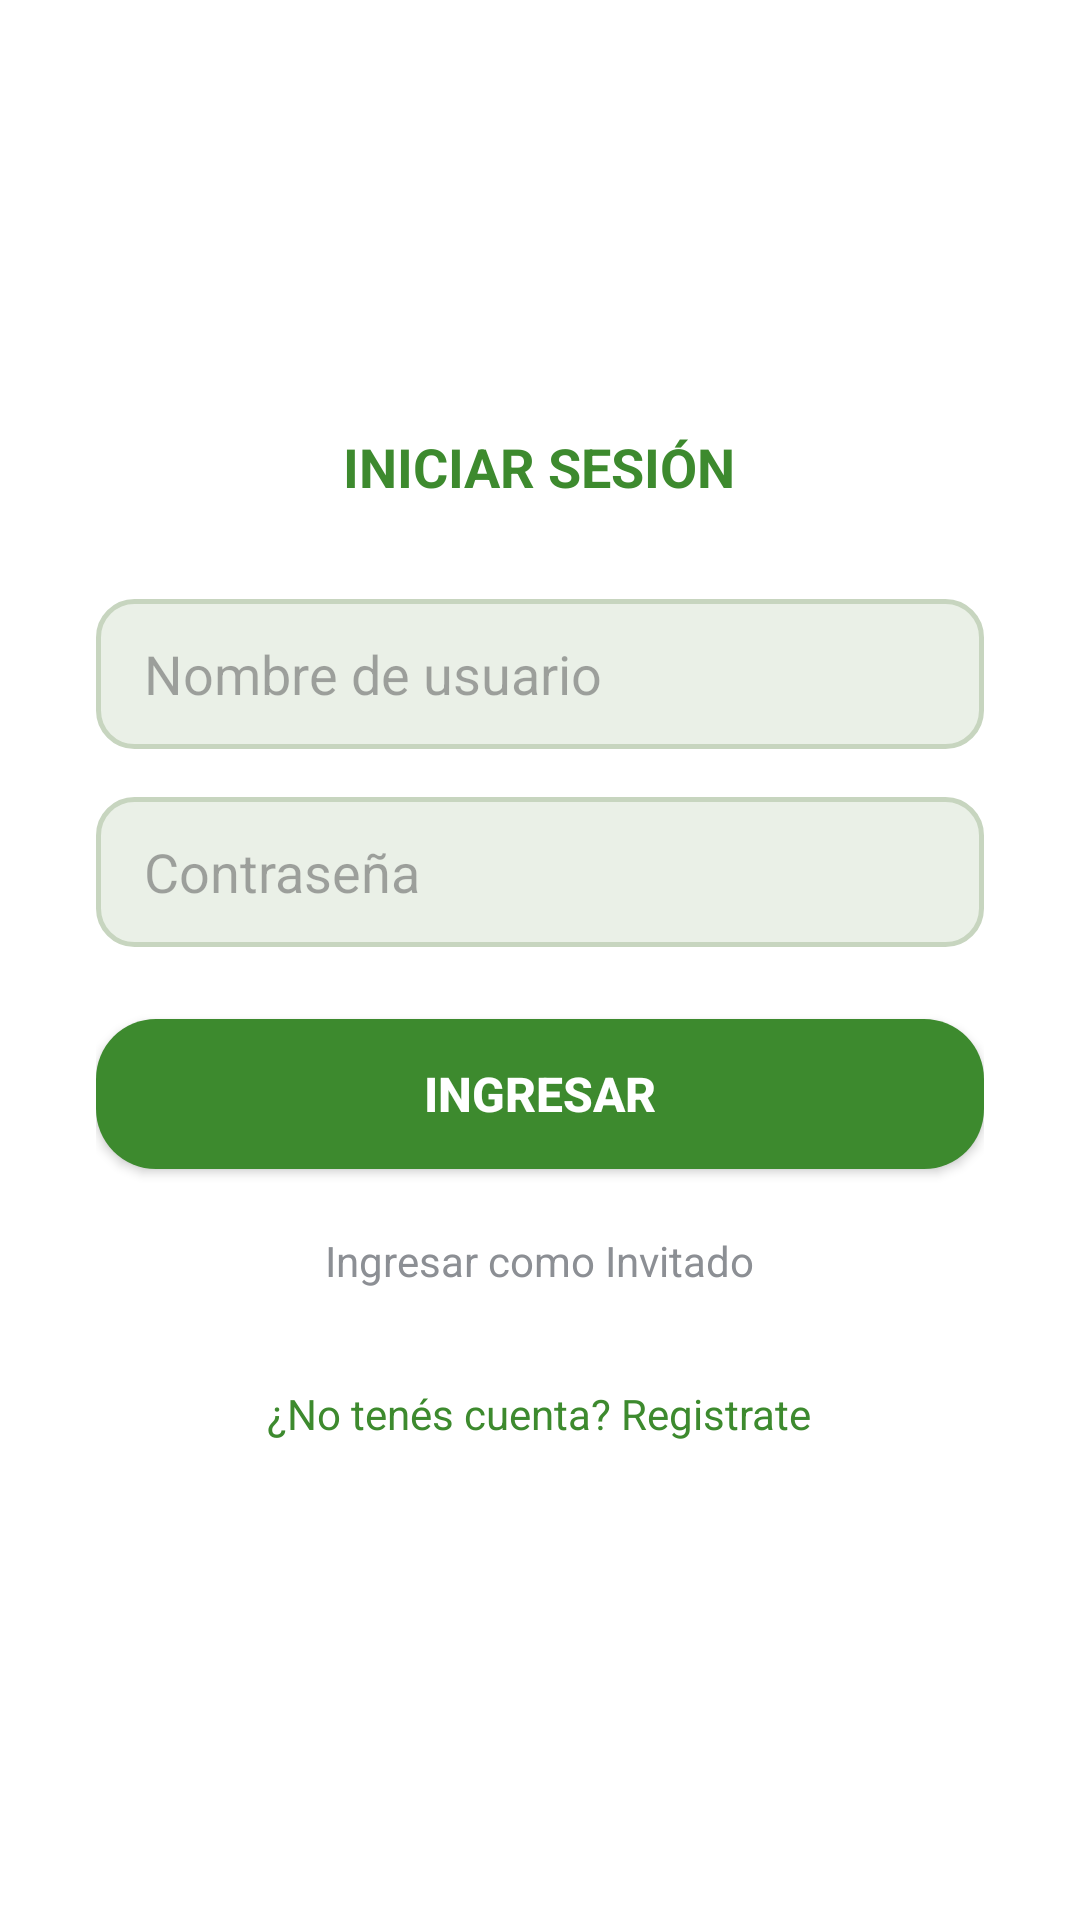

Android layout source for this screen:
<!-- AndroidManifest.xml: application theme Theme.FlorAppMovil -->
<!-- res/layout/activity_login.xml -->
<?xml version="1.0" encoding="utf-8"?>
<LinearLayout
    xmlns:android="http://schemas.android.com/apk/res/android"
    xmlns:app="http://schemas.android.com/apk/res-auto"
    android:layout_width="match_parent"
    android:layout_height="match_parent"
    android:orientation="vertical"
    android:gravity="center"
    android:padding="32dp"
    android:background="@color/white">

    
    <TextView
        android:layout_width="wrap_content"
        android:layout_height="wrap_content"
        android:text="INICIAR SESIÓN"
        android:textColor="@color/verde1"
        android:textSize="18sp"
        android:textStyle="bold"
        android:layout_marginBottom="32dp" />

    
    <EditText
        android:id="@+id/etUsuario"
        android:layout_width="match_parent"
        android:layout_height="50dp"
        android:hint="Nombre de usuario"
        android:inputType="textPersonName"
        android:paddingStart="16dp"
        android:paddingEnd="16dp"
        android:background="@drawable/input_fondo"
        android:textColor="@color/texto_principal"
        android:layout_marginBottom="16dp" />

    
    <EditText
        android:id="@+id/etPassword"
        android:layout_width="match_parent"
        android:layout_height="50dp"
        android:hint="Contraseña"
        android:inputType="textPassword"
        android:paddingStart="16dp"
        android:paddingEnd="16dp"
        android:background="@drawable/input_fondo"
        android:textColor="@color/texto_principal"
        android:layout_marginBottom="24dp" />

    
    <Button
        android:id="@+id/btnLogin"
        android:layout_width="match_parent"
        android:layout_height="50dp"
        android:text="INGRESAR"
        android:textColor="@color/white"
        android:textSize="16sp"
        android:textStyle="bold"
        android:background="@drawable/boton_redondeado"
        app:backgroundTint="@null"/>

    <TextView
        android:id="@+id/tvInvitado"
        android:layout_width="wrap_content"
        android:layout_height="wrap_content"
        android:text="Ingresar como Invitado"
        android:textColor="@color/gris"
        android:textSize="14sp"
        android:padding="16dp"
        android:layout_marginTop="5dp"
        android:clickable="true"
        android:focusable="true" />

    <TextView
        android:id="@+id/tvIrARegistro"
        android:layout_width="wrap_content"
        android:layout_height="wrap_content"
        android:text="¿No tenés cuenta? Registrate"
        android:textColor="@color/verde1"
        android:textSize="14sp"
        android:padding="16dp"
        android:clickable="true"
        android:focusable="true" />
</LinearLayout>
<!-- resources referenced by this layout -->
<resources>
  <color name="gris">#8c8f94</color>
  <color name="texto_principal">#334155</color>
  <color name="verde1">#3d8a2e</color>
  <color name="white">#FFFFFFFF</color>
  <!-- drawable boton_redondeado (drawable) -->
  <?xml version="1.0" encoding="utf-8"?>
  <shape xmlns:android="http://schemas.android.com/apk/res/android"
      android:shape="rectangle">
  
      
      <solid android:color="@color/verde1" />
  
      
      <corners android:radius="20dp" />
  
  </shape>
  <!-- drawable input_fondo (drawable) -->
  <?xml version="1.0" encoding="utf-8"?>
  <shape
      xmlns:android="http://schemas.android.com/apk/res/android"
      android:shape="rectangle"
      >
      
      <solid android:color="@color/gris_fondo_input" />
  
      
      <corners android:radius="12dp" />
  
      
      <stroke android:width="1.5dp" android:color="@color/gris_borde_input" />
  </shape>
  <style name="Theme.FlorAppMovil" parent="Base.Theme.FlorAppMovil" />
  <color name="gris_fondo_input">#EAF0E7</color>
  <color name="gris_borde_input">#C7D5BF</color>
  <style name="Base.Theme.FlorAppMovil" parent="Theme.Material3.DayNight.NoActionBar">
      </style>
</resources>
